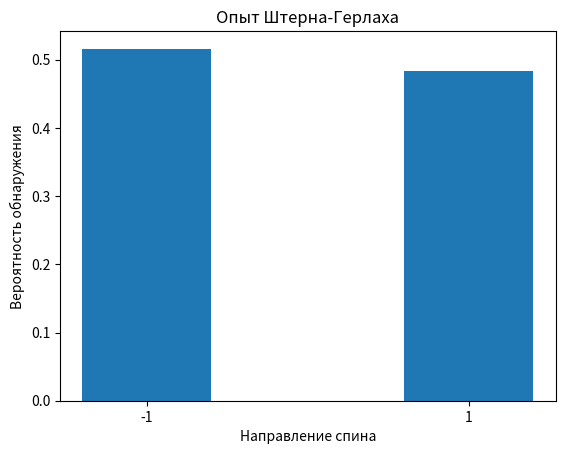

Reproduce this figure in Python.
import numpy as np
import matplotlib.pyplot as plt

# Количество электронов
n_electrons = 1000

# Генерация случайных спинов электронов
spins = np.random.choice([-1, 1], size=n_electrons)

# Магнитное поле
B = 1.0

# Координаты детекторов
detectors = np.array([-1, 1])

# Результаты обнаружения спина электрона
results = np.zeros(2)

# Прохождение электронов через магнитное поле и детекторы
for spin in spins:
    # Изменение направления спина электрона под действием магнитного поля
    spin *= np.random.choice([-1, 1], p=[0.5, 0.5])

    # Обнаружение спина электрона
    if spin > 0:
        results[0] += 1
    else:
        results[1] += 1

# Отображение результатов в виде графика
plt.bar(detectors, results / n_electrons)
plt.xticks(detectors)
plt.xlabel('Направление спина')
plt.ylabel('Вероятность обнаружения')
plt.title('Опыт Штерна-Герлаха')
plt.show()
